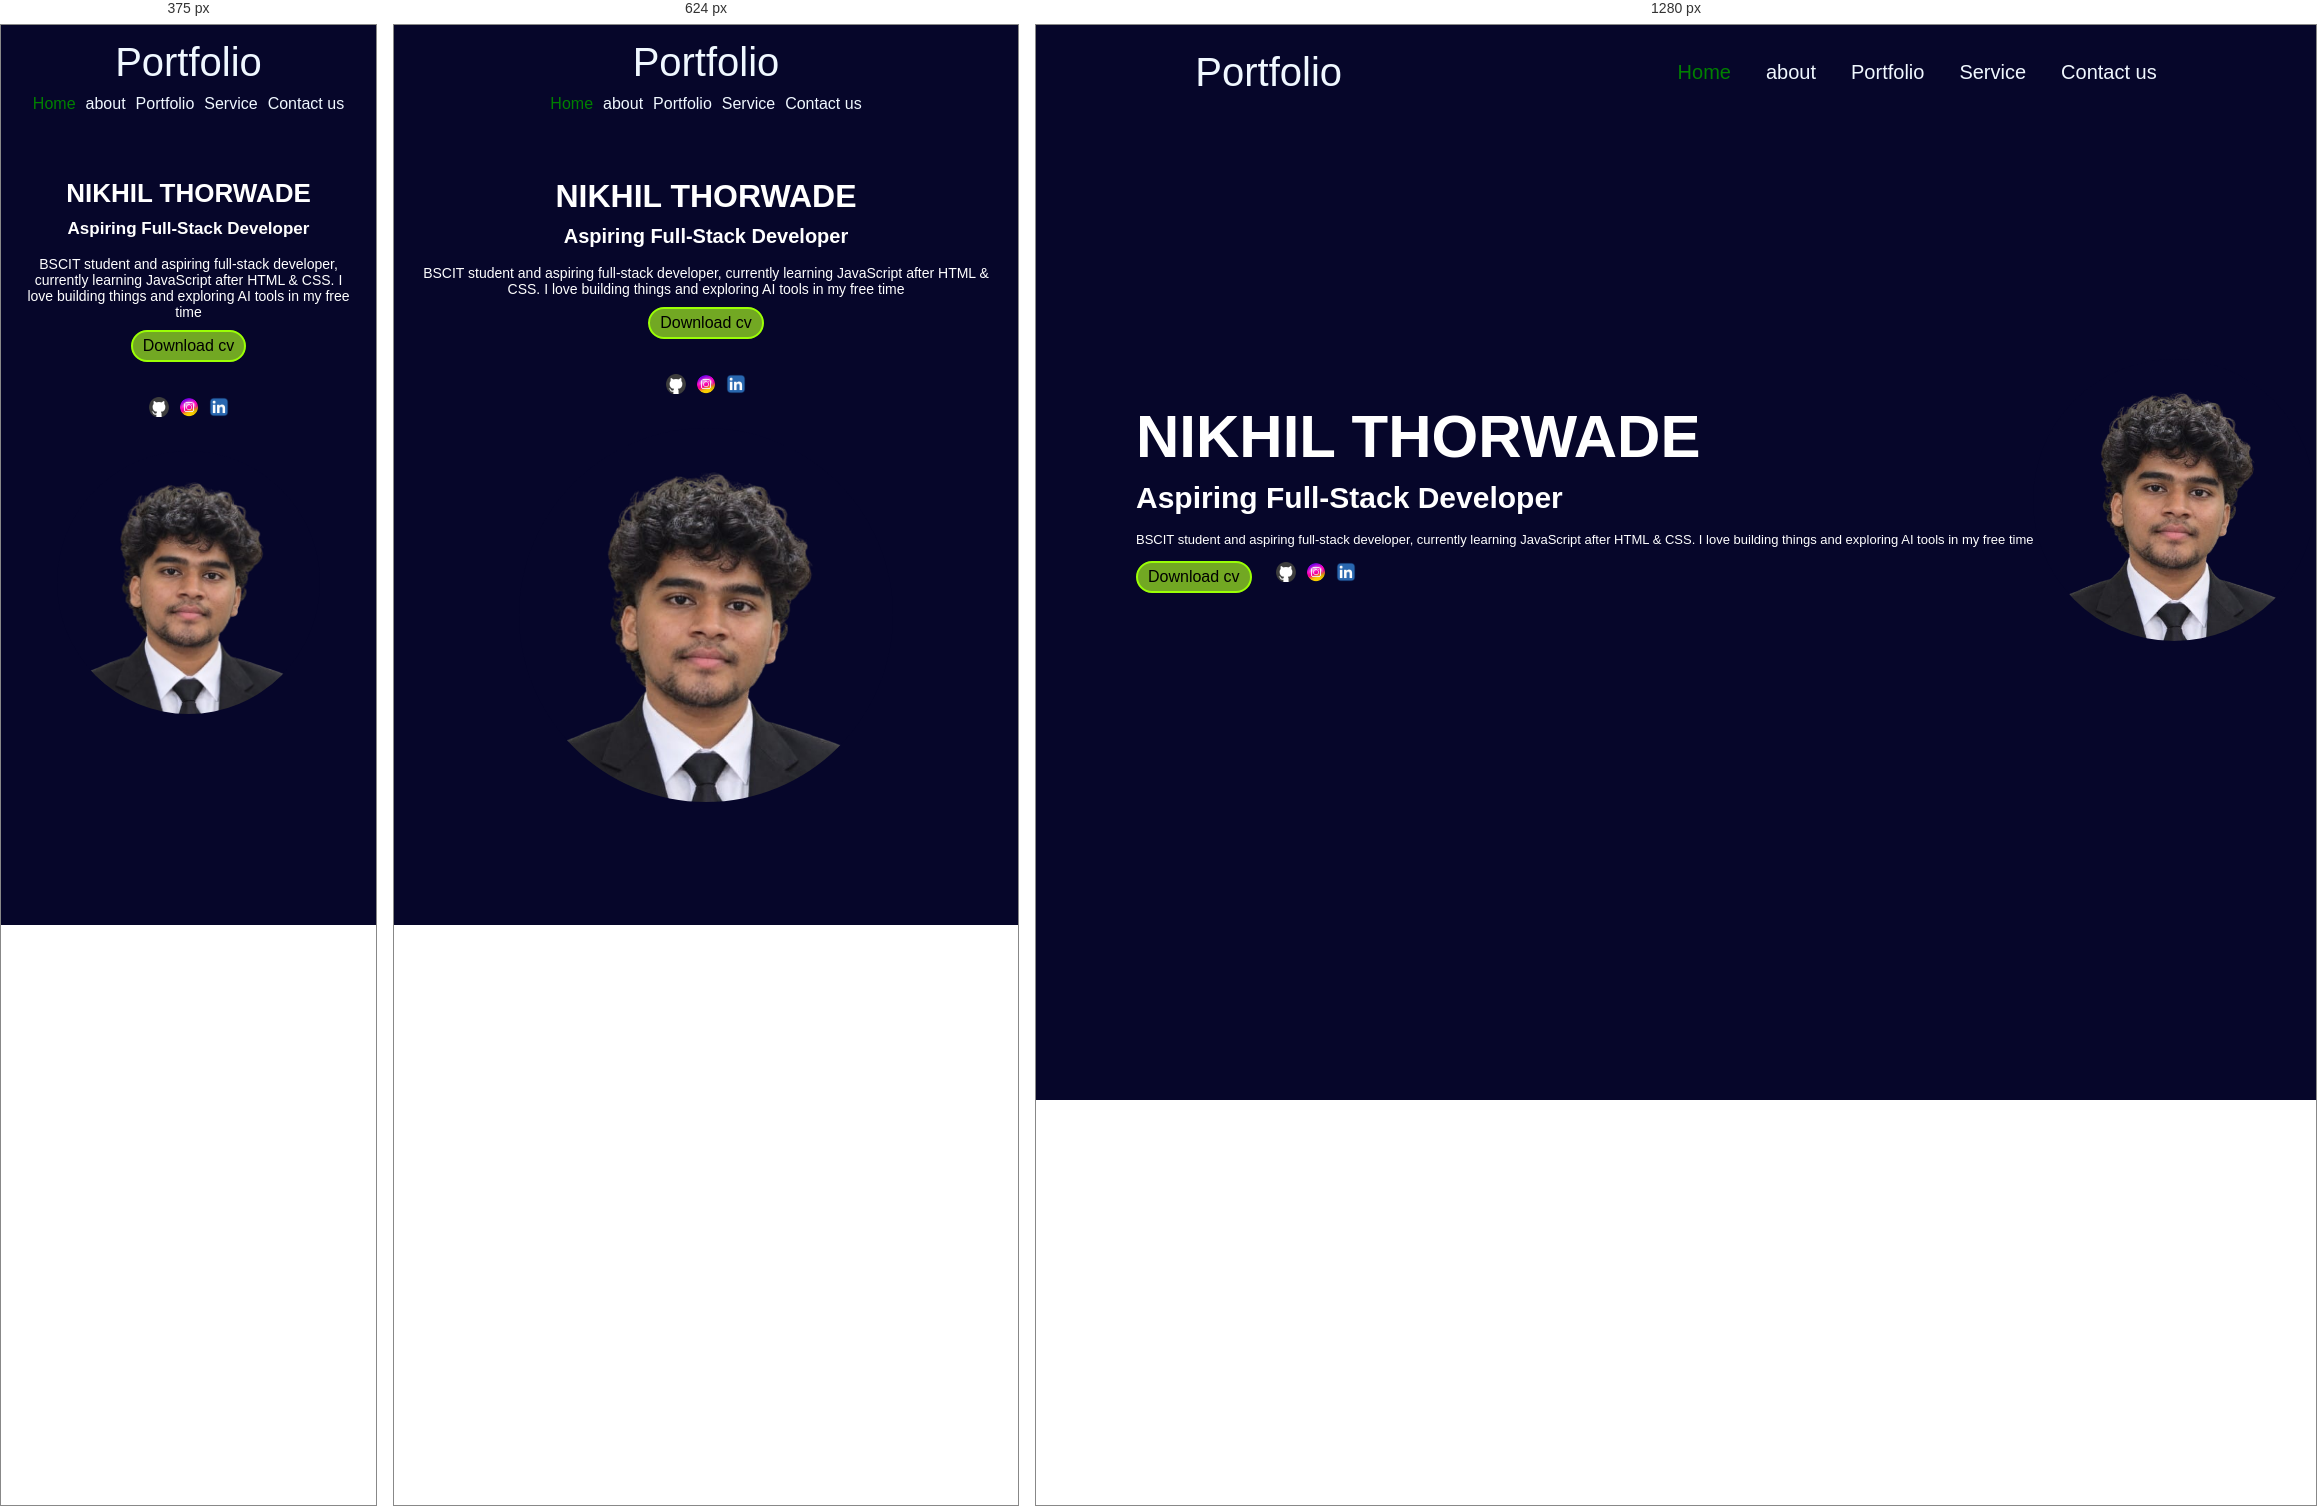
Rendered at 375 px, 624 px and 1280 px, left to right.

<!-- file: index.html -->
<!DOCTYPE html>
<html lang="en">
<head>
    <meta charset="UTF-8">
    <meta name="viewport" content="width=device-width, initial-scale=1.0">
    <title>Portfolio Website</title>
    <link rel="stylesheet" href="style.css">
    <link rel="preconnect" href="https://fonts.googleapis.com">
<link rel="preconnect" href="https://fonts.gstatic.com" crossorigin>
<link href="https://fonts.googleapis.com/css2?family=Poppins:ital,wght@0,100;0,200;0,300;0,400;0,500;0,600;0,700;0,800;0,900;1,100;1,200;1,300;1,400;1,500;1,600;1,700;1,800;1,900&display=swap" rel="stylesheet">

</head>
<body>
     <nav class="navbar">
        <a href="#" class="logo">Portfolio</a>
        <ul>
            <li class="active"><a href="#">Home</a></li>
            <li><a href="#">about</a></li>
            <li><a href="#">Portfolio</a></li>
            <li><a href="#">Service</a></li>
            <li><a href="#">Contact us</a></li>
        </ul>
    </nav>
    <section class="home">
        <div class="home-info">
            <h1>NIKHIL THORWADE</h1>
            <h2>Aspiring Full-Stack Developer</h2>
            <p>BSCIT student and aspiring full-stack developer, currently learning JavaScript after HTML & CSS. I love building things and exploring AI tools in my free time</p>
            <div class="btn-soc">
                <a href="Nikhil.CV.pdf" target="_blank">Download cv</a>
                <div class="soc">
                   <a href="https://github.com/nikhil-thorwade" target="_blank"><img src="github.png" alt="github"></a>
                    <a href="#"><img src="instagram.png" alt="github"></a>
                     <a href="https://www.linkedin.com/in/nikhil-thorwade" target="_blank"><img src="Linkedln.png" alt="github"></a>
                </div>
            </div>

        </div>
        <div class="home-img">
            <div class="img-box">
                <div class="img-item">
                      <img src="nikhil.png.png" alt="">
                </div>
            </div> 
        </div>
    </section>
</body>
</html>


/* @media block from style.css */
@media (max-width: 768px){
    .navbar{
        flex-direction: column;
        padding: 15px;
        margin-bottom: 20px;
    }

    .navbar ul{
        flex-wrap: wrap;
        justify-content: center;
        gap: 10px;
        margin-top: 10px;
    }

    .navbar ul li{
        margin-left: 0;
        font-size: 16px;
    }

    .home{
        flex-direction: column;
        height: auto;
        padding: 30px 20px;
        text-align: center;
    }

    .home-info h1{
        font-size: 32px;
    }

    .home-info h2{
        font-size: 20px;
    }

    .home-info p{
        font-size: 14px;
    }

    .home-info .btn-soc{
        display: flex;
        flex-direction: column;
        align-items: center;
        gap: 15px;
    }

    .home-info .btn-soc .soc{
        margin-left: 0;
    }

    .home-img{
        margin-top: 30px;
    }

    .home-img .img-box{
        width: 60vw;
        height: 60vw;
    }
}

/* @media block from style.css */
@media (max-width: 480px){
    .home-info h1{
        font-size: 26px;
    }

    .home-info h2{
        font-size: 17px;
    }

    .home-img .img-box{
        width: 70vw;
        height: 70vw;
    }
}